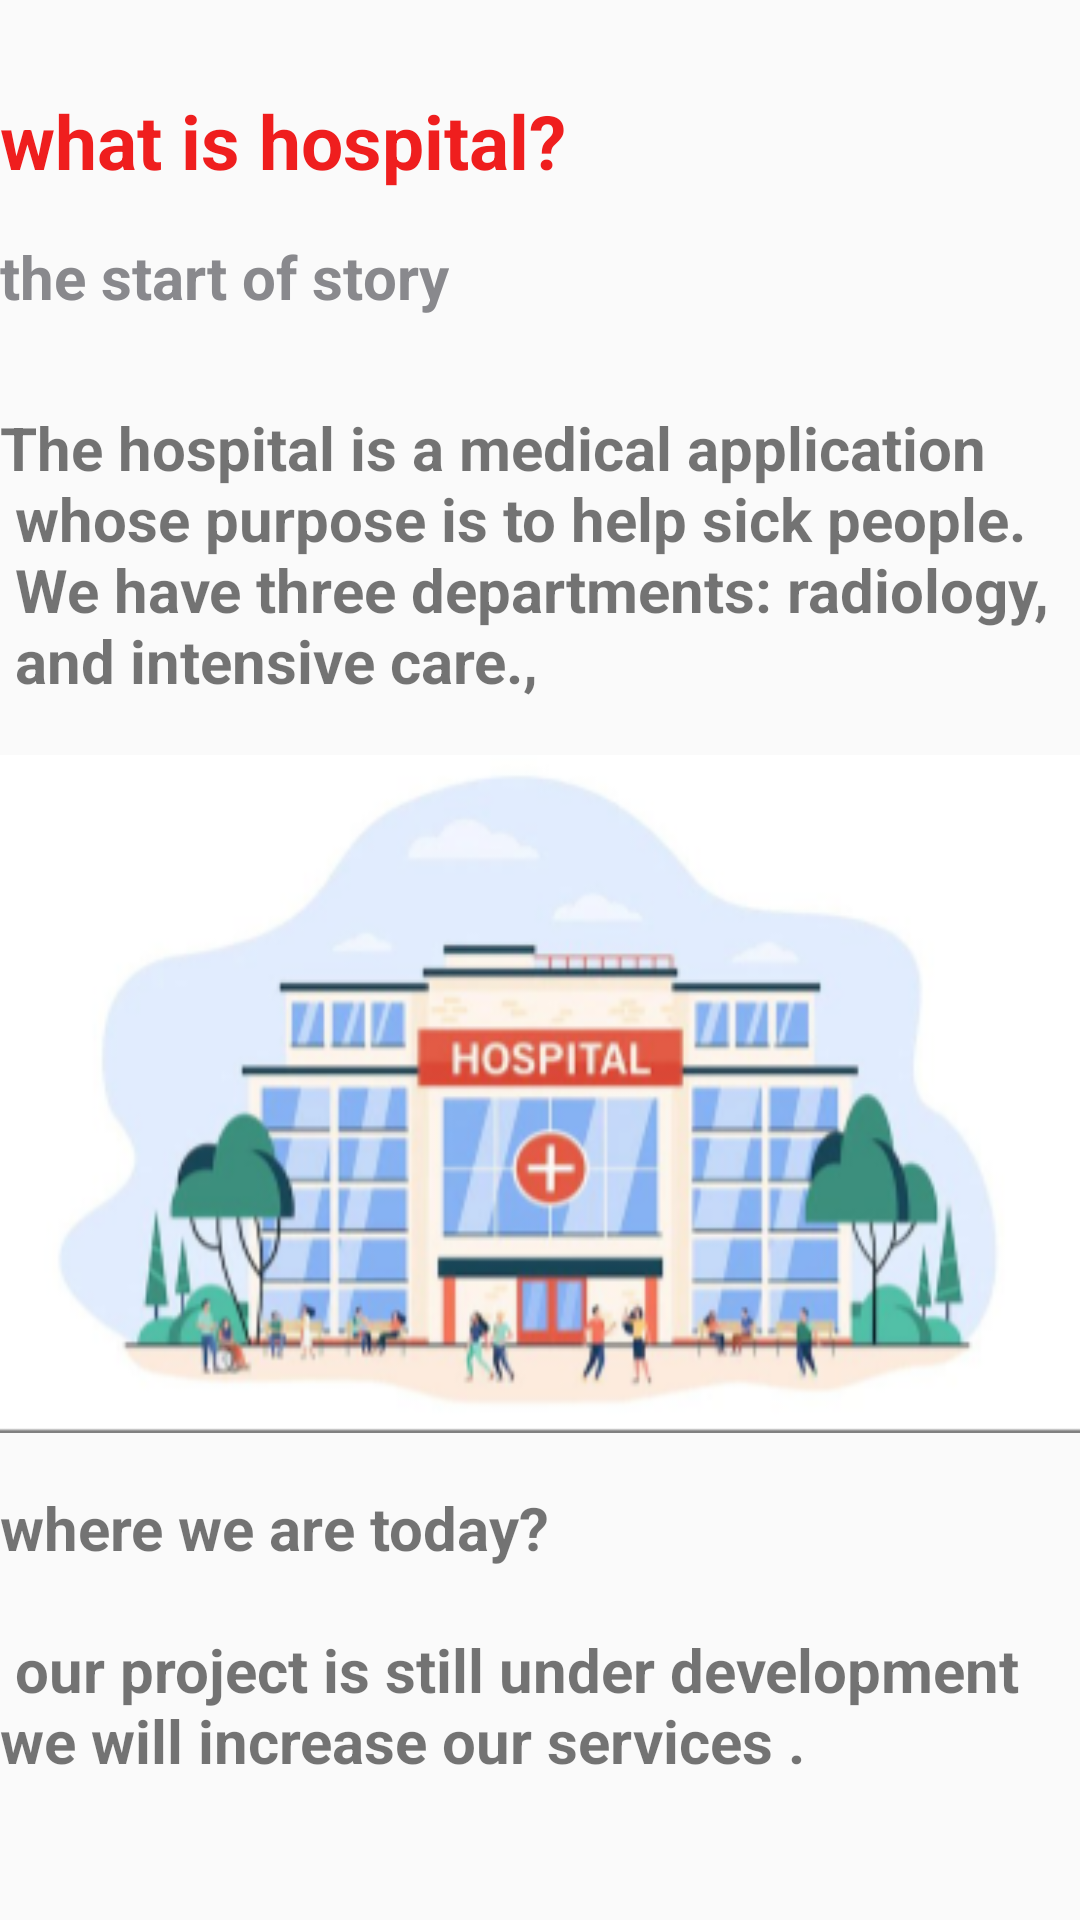

Produce the Android XML layout that renders to this screen, including the resource entries it uses.
<!-- AndroidManifest.xml: application theme Theme.Hospital -->
<!-- res/layout/activity_about.xml -->
<?xml version="1.0" encoding="utf-8"?>
<ScrollView xmlns:android="http://schemas.android.com/apk/res/android"
    xmlns:app="http://schemas.android.com/apk/res-auto"
    xmlns:tools="http://schemas.android.com/tools"
    android:layout_width="match_parent"
    android:layout_height="match_parent"
    tools:context=".AboutActivity">

    <LinearLayout
        android:layout_width="match_parent"
        android:layout_height="wrap_content"
        android:orientation="vertical">

        <TextView
            android:id="@+id/tv_what"
            android:layout_width="wrap_content"
            android:layout_height="wrap_content"
            android:layout_marginTop="30dp"
            android:text="@string/about_what"
            android:textColor="#EF1E1E"
            android:textSize="25sp"
            android:textStyle="bold" />

        <TextView
            android:layout_width="wrap_content"
            android:layout_height="wrap_content"
            android:layout_marginTop="15dp"
            android:text="@string/about_the_start"
            android:textColor="@color/gray"
            android:textSize="20sp"
            android:textStyle="bold" />

        <TextView
            android:layout_width="wrap_content"
            android:layout_height="wrap_content"
            android:layout_marginTop="30dp"
            android:text="@string/about_article"
            android:textSize="20sp"
            android:textStyle="bold" />

        <ImageView
            android:layout_width="wrap_content"
            android:layout_height="wrap_content"
            android:layout_marginTop="15dp"
            android:src="@drawable/img" />

        <TextView
            android:layout_width="wrap_content"
            android:layout_height="wrap_content"
            android:layout_marginTop="15dp"
            android:text="@string/about_where"
            android:textSize="20sp"
            android:textStyle="bold" />

    </LinearLayout>

</ScrollView>
<!-- resources referenced by this layout -->
<resources>
  <color name="gray">#89898D</color>
  <!-- drawable img: png bitmap (drawable, 95183 bytes) -->
  <string name="about_article">The hospital is a medical application \n whose purpose is to help sick people. \n We have three departments: radiology, \n and intensive care.,</string>
  <string name="about_the_start">the start of story</string>
  <string name="about_what">what is hospital?</string>
  <string name="about_where">where we are today? \n \n our project is still under development we will increase our services .</string>
  <style name="Theme.Hospital" parent="Theme.AppCompat.Light.NoActionBar">
          
          <item name="colorPrimary">#2386D5</item>
          <item name="colorPrimaryVariant">@color/purple_700</item>
          <item name="colorOnPrimary">@color/white</item>
          
          <item name="colorSecondary">#ABEBFC</item>
          <item name="colorSecondaryVariant">@color/teal_700</item>
          <item name="colorOnSecondary">@color/black</item>
          
          <item name="android:statusBarColor" tools:targetApi="l">?attr/colorPrimaryVariant</item>
          
      </style>
  <color name="purple_700">#FF3700B3</color>
  <color name="white">#FFFFFF</color>
  <color name="teal_700">#FF018786</color>
  <color name="black">#FF000000</color>
</resources>
